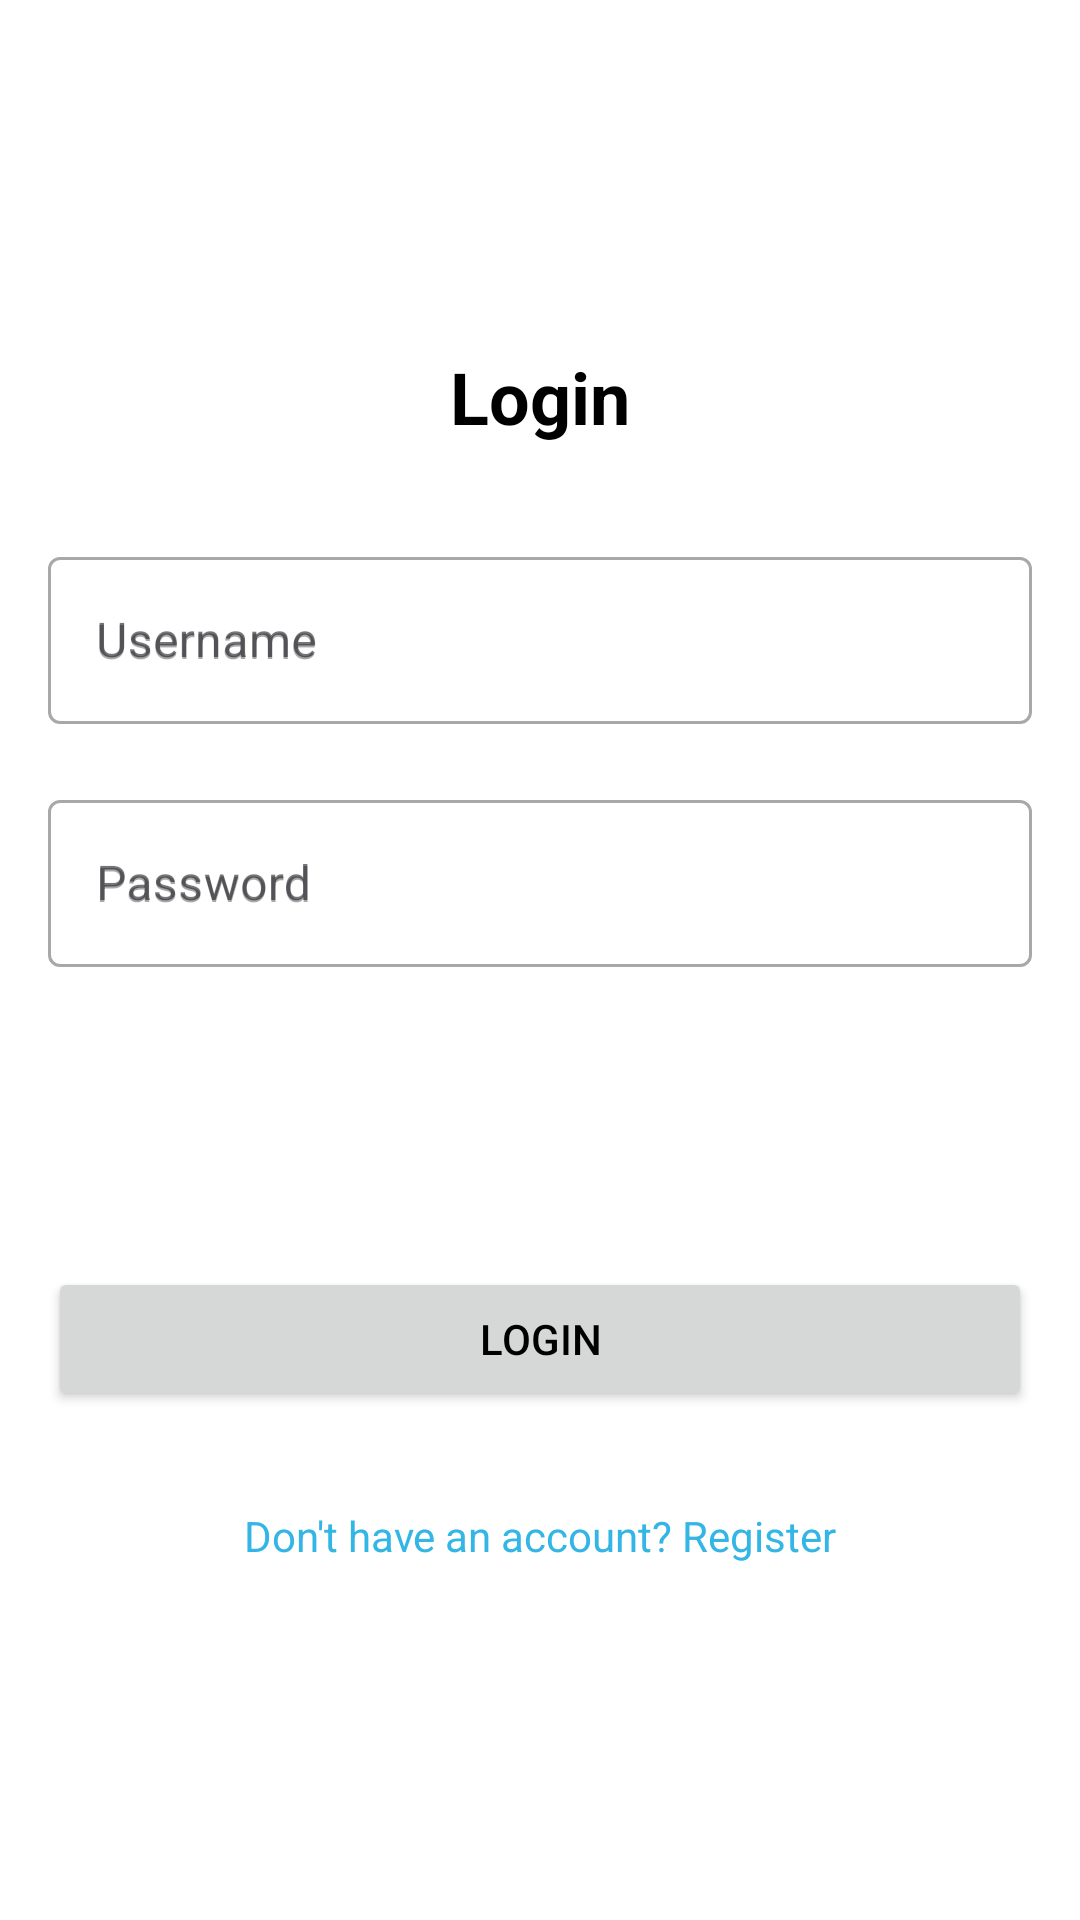

Android layout source for this screen:
<!-- AndroidManifest.xml: application theme Theme.CatatanApp -->
<!-- res/layout/activity_login.xml -->
<LinearLayout xmlns:android="http://schemas.android.com/apk/res/android"
    xmlns:tools="http://schemas.android.com/tools"
    android:layout_width="match_parent"
    android:layout_height="match_parent"
    android:orientation="vertical"
    android:padding="16dp"
    tools:context=".ui.auth.login.LoginActivity">

    <TextView
        android:layout_width="wrap_content"
        android:layout_height="wrap_content"
        android:text="Login"
        android:textSize="24sp"
        android:textStyle="bold"
        android:layout_gravity="center_horizontal"
        android:layout_marginTop="100dp"
        android:layout_marginBottom="32dp"/>

    <com.google.android.material.textfield.TextInputLayout
        android:layout_width="match_parent"
        android:layout_height="wrap_content"
        android:layout_marginBottom="20dp"
        android:importantForContentCapture=""
        style="@style/Widget.MaterialComponents.TextInputLayout.OutlinedBox"
        android:hint="Username">

        <EditText
            android:id="@+id/username_edittext"
            android:layout_width="match_parent"
            android:layout_height="wrap_content"
            android:hint="Username"
            android:inputType="text" />

    </com.google.android.material.textfield.TextInputLayout>

    <com.google.android.material.textfield.TextInputLayout
        android:layout_width="match_parent"
        android:layout_height="wrap_content"
        android:layout_marginBottom="100dp"
        android:importantForContentCapture=""
        style="@style/Widget.MaterialComponents.TextInputLayout.OutlinedBox"
        android:hint="Password">

        <EditText
        android:id="@+id/password_edittext"
        android:layout_width="match_parent"
        android:layout_height="wrap_content"
        android:hint="Password"
        android:inputType="textPassword" />

    </com.google.android.material.textfield.TextInputLayout>

    <Button
        android:id="@+id/login_button"
        android:layout_width="match_parent"
        android:layout_height="wrap_content"
        android:text="Login"/>

    <TextView
        android:id="@+id/open_register"
        android:layout_width="match_parent"
        android:layout_height="wrap_content"
        android:text="Don't have an account? Register"
        android:gravity="center"
        android:layout_marginTop="32dp"
        android:textColor="@android:color/holo_blue_light" />
</LinearLayout>
<!-- resources referenced by this layout -->
<resources>
  <style name="Theme.CatatanApp" parent="Base.Theme.CatatanApp" />
  <style name="Base.Theme.CatatanApp" parent="Theme.Material3.DynamicColors.DayNight.NoActionBar">
          <item name="colorPrimary">@color/primary_500</item>
          <item name="android:colorBackground">@color/white</item>
          <item name="colorOnBackground">@color/white</item>
          <item name="android:textColor">@color/black</item>
          <item name="colorPrimaryContainer">@color/primary_500</item>
          <item name="colorOnPrimaryContainer">@color/secondary_500</item>
      </style>
  <!-- not gathered from this repository: default colours our renderer supplied (Android Studio template values) -->
  <color name="black">#FF000000</color>
  <color name="white">#FFFFFFFF</color>
</resources>
